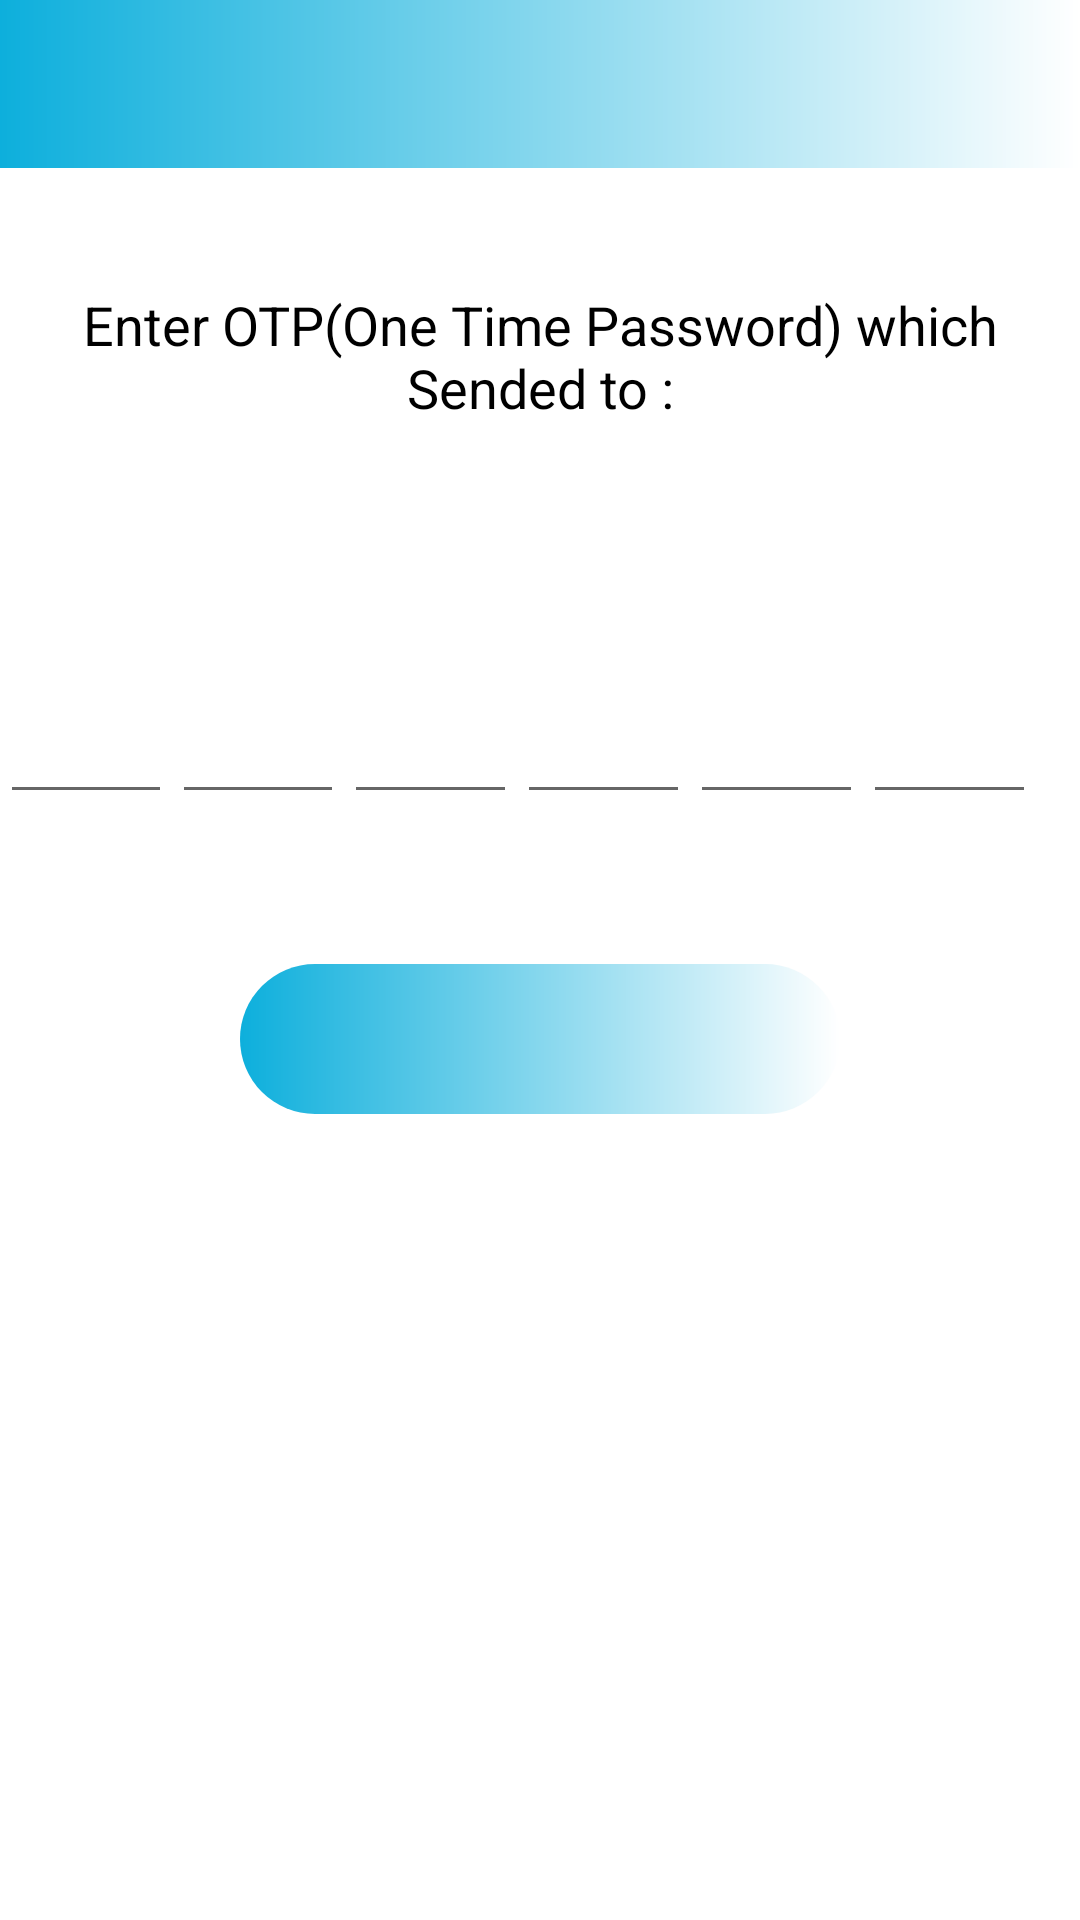

Produce the Android XML layout that renders to this screen, including the resource entries it uses.
<!-- AndroidManifest.xml: application theme AppTheme -->
<!-- res/layout/activity_verify_email.xml -->
<?xml version="1.0" encoding="utf-8"?>
<com.google.android.material.appbar.AppBarLayout
    android:layout_width="match_parent"
    android:layout_height="match_parent"
    xmlns:app="http://schemas.android.com/apk/res-auto"
    xmlns:android="http://schemas.android.com/apk/res/android"
    android:background="@color/white"
    android:orientation="vertical"
    >
    <include layout="@layout/toolbar"/>
    <LinearLayout xmlns:android="http://schemas.android.com/apk/res/android"

        android:layout_width="match_parent"
        android:layout_height="match_parent"
        android:orientation="vertical"
        >
        <TextView
            android:gravity="center"
            android:layout_marginTop="40dp"
            android:layout_marginLeft="20dp"
            android:layout_marginRight="20dp"
            android:layout_width="wrap_content"
            android:layout_height="wrap_content"
            android:textSize="18dp"
            android:text="Enter OTP(One Time Password) which Sended to :"
            android:textColor="#000000"
            android:id="@+id/t11"
            android:textAppearance="@style/Widget.MaterialComponents.TabLayout.Colored"
            />
        <LinearLayout
            android:layout_marginTop="40dp"
            android:layout_width="match_parent"
            android:weightSum="10"
            android:layout_height="wrap_content">
            <com.google.android.material.textfield.TextInputLayout

                android:layout_width="0dp"
                android:layout_weight="1.6"
                android:layout_height="80dp"
                android:layout_marginTop="10dp"
                android:focusable="true"
                android:focusableInTouchMode="true"


                android:theme="@style/myTextInputLabel"
                >
                <EditText

                    android:id="@+id/e1"
                    android:layout_width="match_parent"
                    android:layout_height="match_parent"

                    android:inputType="number"
                    android:textSize="25sp"
                    android:gravity="center"
                    android:maxLength="1"
                    />
            </com.google.android.material.textfield.TextInputLayout>
            <com.google.android.material.textfield.TextInputLayout

                android:layout_width="0dp"
                android:layout_weight="1.6"
                android:layout_height="80dp"
                android:layout_marginTop="10dp"
                android:focusable="true"
                android:focusableInTouchMode="true"


                android:theme="@style/myTextInputLabel"
                >
                <EditText

                    android:id="@+id/e2"
                    android:layout_width="match_parent"
                    android:layout_height="match_parent"

                    android:inputType="number"
                    android:textSize="25sp"
                    android:gravity="center"
                    android:maxLength="1"
                    />
            </com.google.android.material.textfield.TextInputLayout>
            <com.google.android.material.textfield.TextInputLayout

                android:layout_width="0dp"
                android:layout_weight="1.6"
                android:layout_height="80dp"
                android:layout_marginTop="10dp"
                android:focusable="true"
                android:focusableInTouchMode="true"


                android:theme="@style/myTextInputLabel"
                >
                <EditText

                    android:id="@+id/e3"
                    android:layout_width="match_parent"
                    android:layout_height="match_parent"

                    android:inputType="number"
                    android:textSize="25sp"
                    android:gravity="center"
                    android:maxLength="1"
                    />
            </com.google.android.material.textfield.TextInputLayout>
            <com.google.android.material.textfield.TextInputLayout

                android:layout_width="0dp"
                android:layout_weight="1.6"
                android:layout_height="80dp"
                android:layout_marginTop="10dp"
                android:focusable="true"
                android:focusableInTouchMode="true"


                android:theme="@style/myTextInputLabel"
                >
                <EditText

                    android:id="@+id/e4"
                    android:layout_width="match_parent"
                    android:layout_height="match_parent"

                    android:inputType="number"
                    android:textSize="25sp"
                    android:gravity="center"
                    android:maxLength="1"
                    />
            </com.google.android.material.textfield.TextInputLayout>
            <com.google.android.material.textfield.TextInputLayout

                android:layout_width="0dp"
                android:layout_weight="1.6"
                android:layout_height="80dp"
                android:layout_marginTop="10dp"
                android:focusable="true"
                android:focusableInTouchMode="true"


                android:theme="@style/myTextInputLabel"
                >
                <EditText
                    android:gravity="center"
                    android:id="@+id/e5"
                    android:layout_width="match_parent"
                    android:layout_height="match_parent"

                    android:inputType="number"
                    android:textSize="25sp"
                    android:maxLength="1"
                    />
            </com.google.android.material.textfield.TextInputLayout>
            <com.google.android.material.textfield.TextInputLayout

                android:layout_width="0dp"
                android:layout_weight="1.6"
                android:layout_height="80dp"
                android:layout_marginTop="10dp"
                android:focusable="true"
                android:focusableInTouchMode="true"
                android:gravity="center"

                android:theme="@style/myTextInputLabel"
                >
                <EditText

                    android:gravity="center"
                    android:id="@+id/e6"
                    android:layout_width="match_parent"
                    android:layout_height="match_parent"
                    android:maxLength="1"
                    android:inputType="number"
                    android:textSize="25sp"
                    />
            </com.google.android.material.textfield.TextInputLayout>
        </LinearLayout>
        <ImageButton

            android:layout_width="200dp"
            android:layout_height="50dp"
            android:layout_gravity="center"
            android:layout_marginTop="50dp"
            android:background="@drawable/button_background"
            android:onClick="changeEmail"
            android:src="@drawable/ic_arrow_forward_black_24dp" />
    </LinearLayout>
</com.google.android.material.appbar.AppBarLayout>
<!-- res/layout/toolbar.xml (included above) -->
<androidx.appcompat.widget.Toolbar android:id="@+id/toolbar"
    android:layout_width="match_parent"
    android:layout_height="?attr/actionBarSize"
    android:background="@drawable/background"
    app:titleTextColor="@color/white"
    app:subtitleTextColor="@color/white"
    android:theme="@style/AppTheme.PopupOverlay"
    xmlns:app="http://schemas.android.com/apk/res-auto"
    xmlns:android="http://schemas.android.com/apk/res/android" />
<!-- resources referenced by this layout -->
<resources>
  <color name="white">#ffffff</color>
  <!-- drawable background (drawable-v21) -->
  <?xml version="1.0" encoding="utf-8"?>
  <shape android:shape="rectangle"
      xmlns:android="http://schemas.android.com/apk/res/android">
  
  
      <gradient android:angle="0"
          android:startColor="#0dafdc"
          android:endColor="#ffffff"></gradient>
      </shape>
  <!-- drawable button_background (drawable-v21) -->
  <?xml version="1.0" encoding="utf-8"?>
  <ripple xmlns:android="http://schemas.android.com/apk/res/android"
      android:color="#0dafdc">
  
  
      <item>
          <shape android:shape="rectangle">
  
              <corners android:radius="100dp"></corners>
  
              <gradient android:angle="0"
                  android:startColor="#0dafdc"
                  android:endColor="#ffffff" ></gradient>
  
  
  
              </shape>
  
      </item>
  
  
  </ripple>
  <style name="AppTheme.PopupOverlay" parent="ThemeOverlay.AppCompat.Light" />
  <style name="myTextInputLabel">
          
          <item name="colorControlActivated">#D81B60</item>
      </style>
  <style name="AppTheme" parent="Theme.AppCompat.Light.DarkActionBar">
          
          <item name="colorPrimary">@color/colorPrimary</item>
          <item name="colorPrimaryDark">@color/colorPrimaryDark</item>
          <item name="colorAccent">@color/colorAccent</item>
      </style>
  <color name="colorPrimary">#6200EE</color>
  <color name="colorPrimaryDark">#3700B3</color>
  <color name="colorAccent">#03DAC5</color>
</resources>
